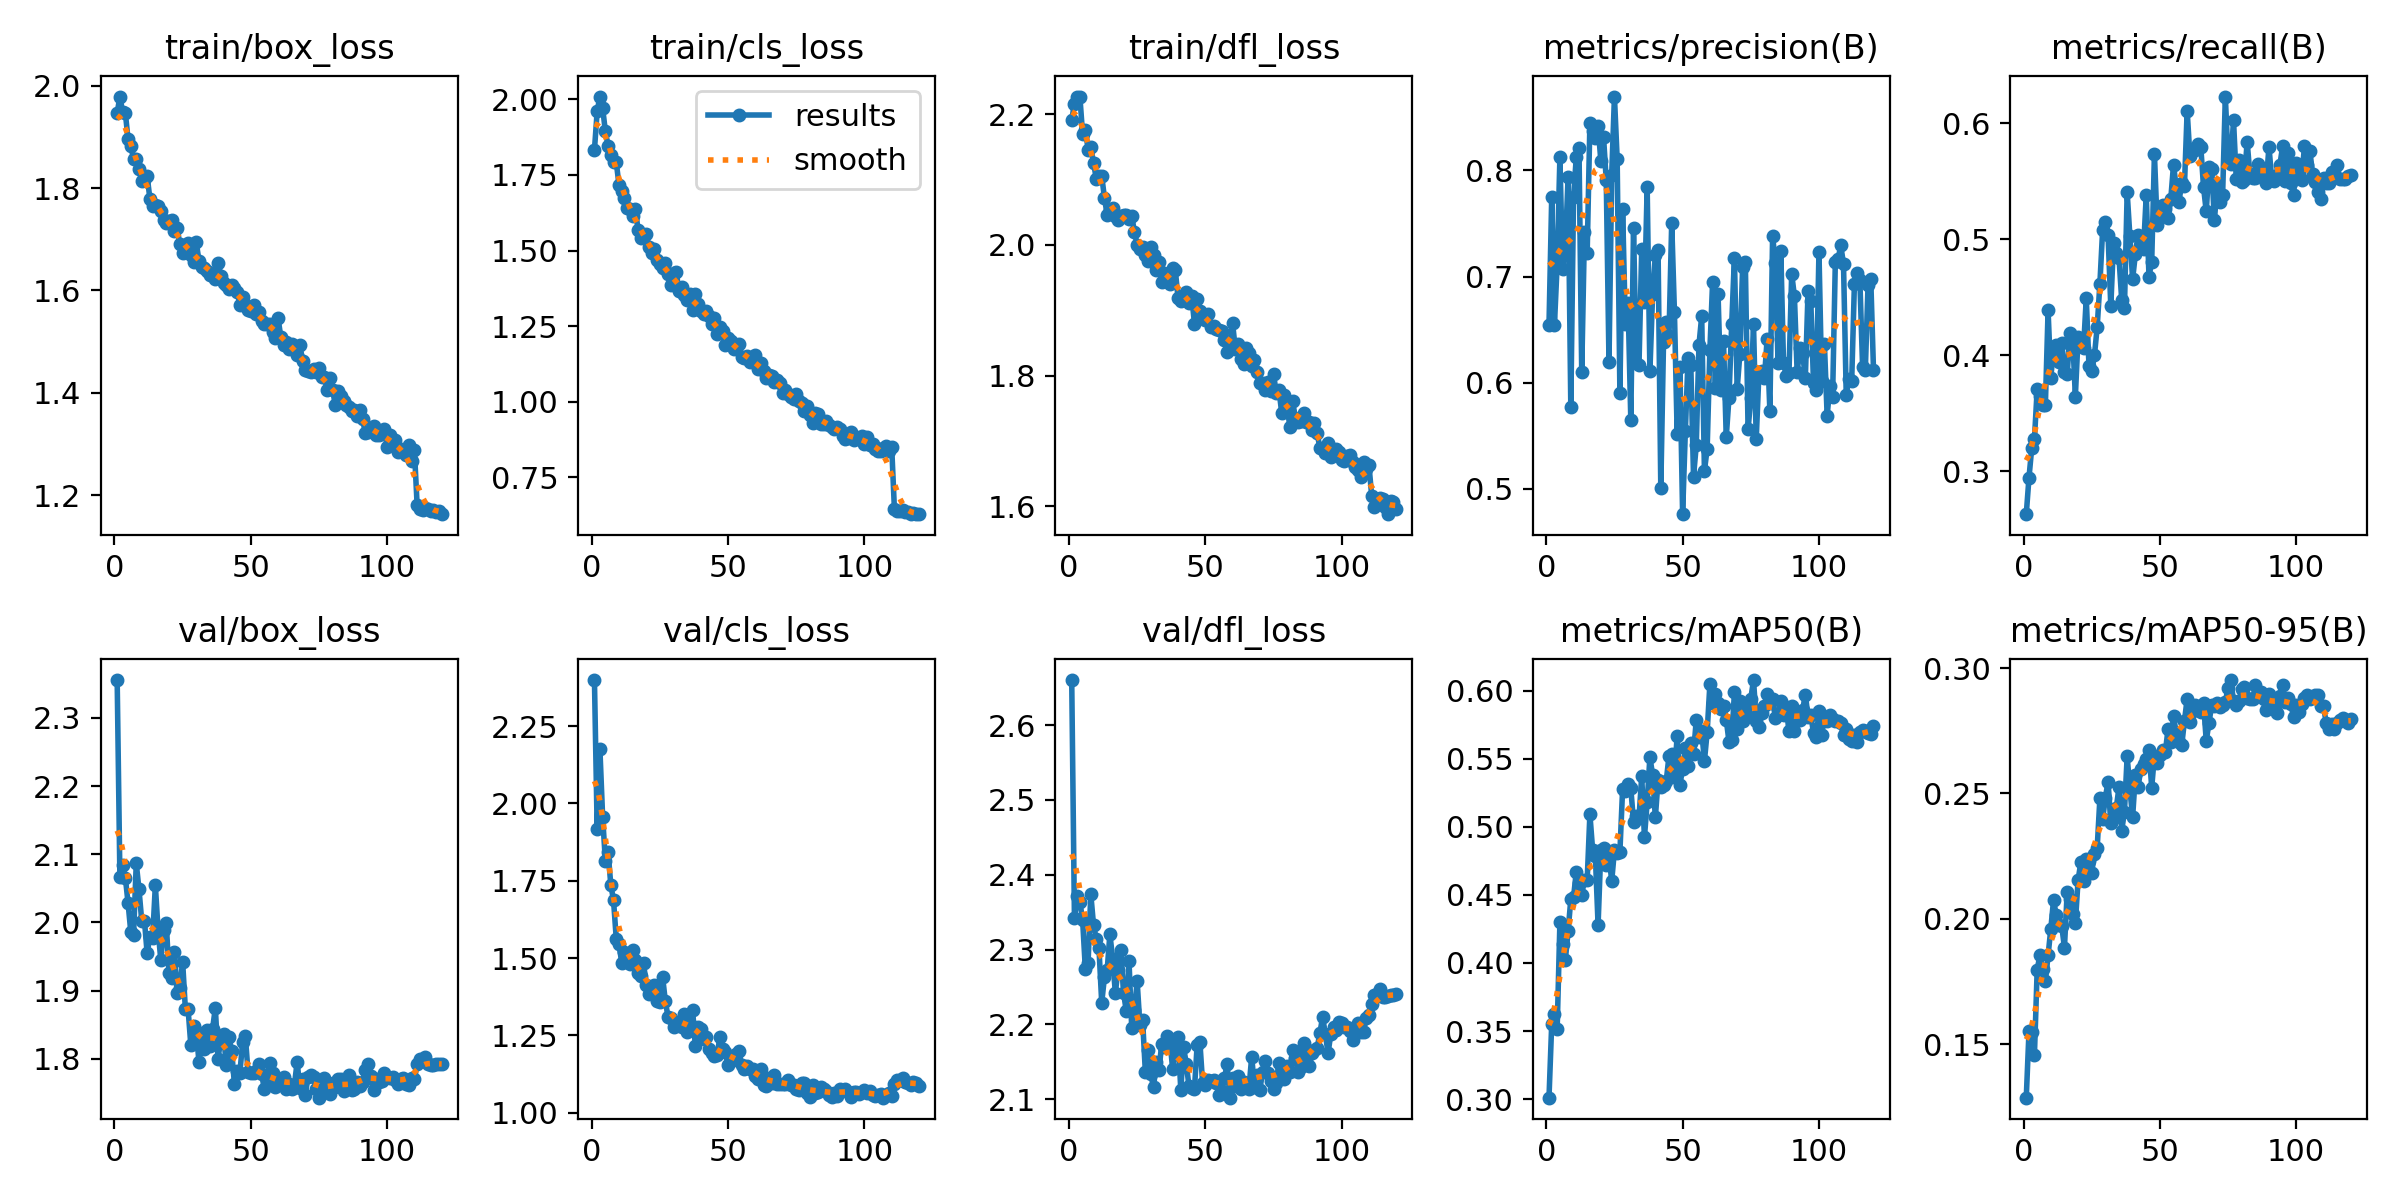

The table this chart was drawn from, first rows:
epoch, time, train/box_loss, train/cls_loss, train/dfl_loss, metrics/precision(B), metrics/recall(B), metrics/mAP50(B), metrics/mAP50-95(B), val/box_loss, val/cls_loss, val/dfl_loss, lr/pg0, lr/pg1, lr/pg2
1, 91.32, 1.946, 1.833, 2.191, 0.6545, 0.2632, 0.301, 0.1287, 2.355, 2.399, 2.66, 0.06723, 0.000331, 0.000331
2, 180.8, 1.979, 1.96, 2.216, 0.775, 0.2948, 0.3553, 0.1552, 2.067, 1.917, 2.342, 0.03423, 0.0006642, 0.0006642
3, 273.3, 1.948, 2.009, 2.227, 0.6543, 0.3201, 0.3622, 0.1547, 2.084, 2.176, 2.371, 0.001232, 0.000997, 0.000997
4, 391.9, 1.947, 1.972, 2.226, 0.7122, 0.3281, 0.3518, 0.1459, 2.066, 1.957, 2.363, 0.0009985, 0.0009985, 0.0009985
5, 584.6, 1.895, 1.894, 2.169, 0.8123, 0.3709, 0.4297, 0.1797, 2.028, 1.815, 2.339, 0.0009973, 0.0009973, 0.0009973
6, 793.6, 1.882, 1.846, 2.176, 0.7071, 0.3648, 0.4136, 0.1854, 1.986, 1.843, 2.274, 0.0009957, 0.0009957, 0.0009957
7, 1127, 1.857, 1.815, 2.146, 0.7275, 0.3569, 0.4023, 0.18, 1.981, 1.737, 2.283, 0.0009938, 0.0009938, 0.0009938
8, 1220, 1.856, 1.792, 2.149, 0.7937, 0.3569, 0.4232, 0.175, 2.087, 1.687, 2.374, 0.0009916, 0.0009916, 0.0009916
9, 1292, 1.837, 1.792, 2.126, 0.5772, 0.4388, 0.4468, 0.1854, 2.048, 1.562, 2.333, 0.0009891, 0.0009891, 0.0009891
10, 1362, 1.813, 1.717, 2.101, 0.7751, 0.3809, 0.4483, 0.1961, 2.003, 1.546, 2.314, 0.0009862, 0.0009862, 0.0009862
11, 1432, 1.815, 1.698, 2.106, 0.8123, 0.4065, 0.4668, 0.2074, 2.003, 1.485, 2.302, 0.000983, 0.000983, 0.000983
12, 1503, 1.823, 1.675, 2.106, 0.8211, 0.4087, 0.4586, 0.2015, 1.955, 1.521, 2.229, 0.0009794, 0.0009794, 0.0009794
13, 1572, 1.779, 1.639, 2.072, 0.6098, 0.3941, 0.4498, 0.1975, 1.979, 1.506, 2.263, 0.0009755, 0.0009755, 0.0009755
14, 1640, 1.765, 1.636, 2.046, 0.7416, 0.411, 0.4612, 0.1972, 1.977, 1.482, 2.272, 0.0009713, 0.0009713, 0.0009713
15, 1709, 1.768, 1.616, 2.053, 0.7224, 0.3862, 0.4607, 0.1885, 2.054, 1.527, 2.321, 0.0009668, 0.0009668, 0.0009668
16, 1778, 1.765, 1.638, 2.056, 0.8444, 0.3836, 0.5093, 0.2105, 1.989, 1.494, 2.288, 0.000962, 0.000962, 0.000962
17, 1849, 1.754, 1.568, 2.045, 0.8368, 0.4198, 0.4831, 0.2078, 1.945, 1.452, 2.242, 0.0009568, 0.0009568, 0.0009568
18, 1918, 1.738, 1.541, 2.038, 0.8309, 0.4161, 0.4788, 0.202, 1.989, 1.443, 2.273, 0.0009513, 0.0009513, 0.0009513
19, 1986, 1.732, 1.551, 2.044, 0.842, 0.3646, 0.4279, 0.1984, 1.999, 1.485, 2.299, 0.0009455, 0.0009455, 0.0009455
20, 2055, 1.735, 1.556, 2.045, 0.8093, 0.4157, 0.4826, 0.2154, 1.926, 1.413, 2.242, 0.0009394, 0.0009394, 0.0009394
21, 2123, 1.737, 1.51, 2.046, 0.8317, 0.4138, 0.4845, 0.2225, 1.919, 1.386, 2.218, 0.000933, 0.000933, 0.000933
22, 2192, 1.716, 1.492, 2.039, 0.7906, 0.4062, 0.4716, 0.215, 1.957, 1.398, 2.285, 0.0009263, 0.0009263, 0.0009263
23, 2261, 1.722, 1.504, 2.043, 0.6192, 0.4493, 0.4788, 0.2238, 1.897, 1.415, 2.196, 0.0009194, 0.0009194, 0.0009194
24, 2329, 1.69, 1.469, 2.02, 0.796, 0.3908, 0.4601, 0.2231, 1.905, 1.362, 2.219, 0.0009121, 0.0009121, 0.0009121
25, 2397, 1.674, 1.455, 1.999, 0.8697, 0.3867, 0.4828, 0.2184, 1.943, 1.359, 2.257, 0.0009045, 0.0009045, 0.0009045
26, 2466, 1.687, 1.441, 1.994, 0.8106, 0.4, 0.481, 0.2261, 1.874, 1.439, 2.199, 0.0008967, 0.0008967, 0.0008967
27, 2534, 1.693, 1.457, 1.996, 0.5902, 0.4244, 0.4816, 0.2282, 1.873, 1.36, 2.206, 0.0008886, 0.0008886, 0.0008886
28, 2603, 1.67, 1.422, 1.984, 0.7633, 0.462, 0.5279, 0.2481, 1.821, 1.31, 2.137, 0.0008802, 0.0008802, 0.0008802
29, 2670, 1.656, 1.386, 1.976, 0.6551, 0.508, 0.526, 0.2397, 1.848, 1.308, 2.166, 0.0008716, 0.0008716, 0.0008716
30, 2739, 1.694, 1.427, 1.997, 0.6755, 0.5154, 0.5315, 0.2483, 1.841, 1.276, 2.133, 0.0008627, 0.0008627, 0.0008627
31, 2808, 1.658, 1.428, 1.984, 0.5648, 0.5036, 0.5284, 0.2548, 1.796, 1.288, 2.116, 0.0008536, 0.0008536, 0.0008536
32, 2877, 1.646, 1.367, 1.961, 0.746, 0.4424, 0.5035, 0.2382, 1.826, 1.295, 2.149, 0.0008442, 0.0008442, 0.0008442
33, 2945, 1.644, 1.378, 1.974, 0.6185, 0.4973, 0.508, 0.2404, 1.815, 1.277, 2.138, 0.0008346, 0.0008346, 0.0008346
34, 3013, 1.638, 1.354, 1.942, 0.6164, 0.4883, 0.5062, 0.2442, 1.842, 1.319, 2.174, 0.0008248, 0.0008248, 0.0008248
35, 3081, 1.63, 1.338, 1.957, 0.7255, 0.4844, 0.5371, 0.2525, 1.819, 1.262, 2.169, 0.0008147, 0.0008147, 0.0008147
36, 3148, 1.635, 1.357, 1.954, 0.6764, 0.4476, 0.4924, 0.2352, 1.845, 1.287, 2.185, 0.0008044, 0.0008044, 0.0008044
37, 3216, 1.622, 1.304, 1.94, 0.7843, 0.4406, 0.518, 0.2427, 1.875, 1.332, 2.18, 0.000794, 0.000794, 0.000794
38, 3283, 1.654, 1.357, 1.965, 0.6106, 0.5406, 0.5512, 0.2648, 1.8, 1.215, 2.14, 0.0007833, 0.0007833, 0.0007833
39, 3351, 1.628, 1.322, 1.961, 0.6836, 0.5028, 0.5382, 0.2517, 1.831, 1.277, 2.167, 0.0007724, 0.0007724, 0.0007724
40, 3419, 1.614, 1.3, 1.918, 0.7203, 0.4658, 0.5069, 0.2405, 1.837, 1.272, 2.183, 0.0007613, 0.0007613, 0.0007613
41, 3487, 1.61, 1.289, 1.915, 0.725, 0.4872, 0.5342, 0.2573, 1.792, 1.24, 2.112, 0.0007501, 0.0007501, 0.0007501
42, 3554, 1.603, 1.299, 1.918, 0.5003, 0.5042, 0.5291, 0.2525, 1.832, 1.244, 2.17, 0.0007387, 0.0007387, 0.0007387
43, 3621, 1.611, 1.285, 1.929, 0.6386, 0.4959, 0.5308, 0.2598, 1.811, 1.208, 2.148, 0.0007271, 0.0007271, 0.0007271
44, 3689, 1.605, 1.257, 1.912, 0.6569, 0.4919, 0.5337, 0.2618, 1.763, 1.192, 2.118, 0.0007153, 0.0007153, 0.0007153
45, 3756, 1.596, 1.275, 1.921, 0.644, 0.5382, 0.552, 0.2636, 1.782, 1.183, 2.116, 0.0007035, 0.0007035, 0.0007035
46, 3823, 1.573, 1.223, 1.88, 0.7508, 0.468, 0.5537, 0.2672, 1.779, 1.186, 2.113, 0.0006914, 0.0006914, 0.0006914
47, 3889, 1.588, 1.248, 1.918, 0.6668, 0.481, 0.5367, 0.2524, 1.825, 1.246, 2.173, 0.0006793, 0.0006793, 0.0006793
48, 3956, 1.572, 1.233, 1.899, 0.552, 0.5737, 0.5668, 0.2651, 1.833, 1.207, 2.177, 0.000667, 0.000667, 0.000667
49, 4023, 1.563, 1.187, 1.888, 0.6152, 0.5121, 0.531, 0.2621, 1.78, 1.196, 2.121, 0.0006546, 0.0006546, 0.0006546
50, 4090, 1.561, 1.212, 1.885, 0.4761, 0.522, 0.5425, 0.2653, 1.779, 1.154, 2.12, 0.0006421, 0.0006421, 0.0006421
51, 4158, 1.572, 1.2, 1.894, 0.5543, 0.5301, 0.5579, 0.2673, 1.779, 1.167, 2.125, 0.0006295, 0.0006295, 0.0006295
52, 4225, 1.553, 1.174, 1.874, 0.6229, 0.5265, 0.5446, 0.2666, 1.782, 1.177, 2.124, 0.0006168, 0.0006168, 0.0006168
53, 4293, 1.559, 1.181, 1.875, 0.6169, 0.5184, 0.5618, 0.2758, 1.793, 1.191, 2.126, 0.0006041, 0.0006041, 0.0006041
54, 4361, 1.541, 1.192, 1.871, 0.5114, 0.5351, 0.5536, 0.2704, 1.777, 1.2, 2.122, 0.0005912, 0.0005912, 0.0005912
55, 4431, 1.534, 1.149, 1.869, 0.5409, 0.5646, 0.5785, 0.2809, 1.755, 1.154, 2.105, 0.0005783, 0.0005783, 0.0005783
56, 4499, 1.534, 1.144, 1.868, 0.6357, 0.5445, 0.5662, 0.2741, 1.771, 1.142, 2.111, 0.0005654, 0.0005654, 0.0005654
57, 4567, 1.535, 1.15, 1.855, 0.6627, 0.5327, 0.5702, 0.2703, 1.794, 1.152, 2.128, 0.0005524, 0.0005524, 0.0005524
58, 4634, 1.52, 1.131, 1.837, 0.5169, 0.5484, 0.5484, 0.2692, 1.779, 1.143, 2.147, 0.0005394, 0.0005394, 0.0005394
59, 4702, 1.507, 1.138, 1.852, 0.5377, 0.5459, 0.5695, 0.2788, 1.759, 1.143, 2.102, 0.0005263, 0.0005263, 0.0005263
60, 4771, 1.546, 1.153, 1.88, 0.6308, 0.611, 0.6046, 0.2878, 1.767, 1.119, 2.128, 0.0005132, 0.0005132, 0.0005132
... 60 more rows
